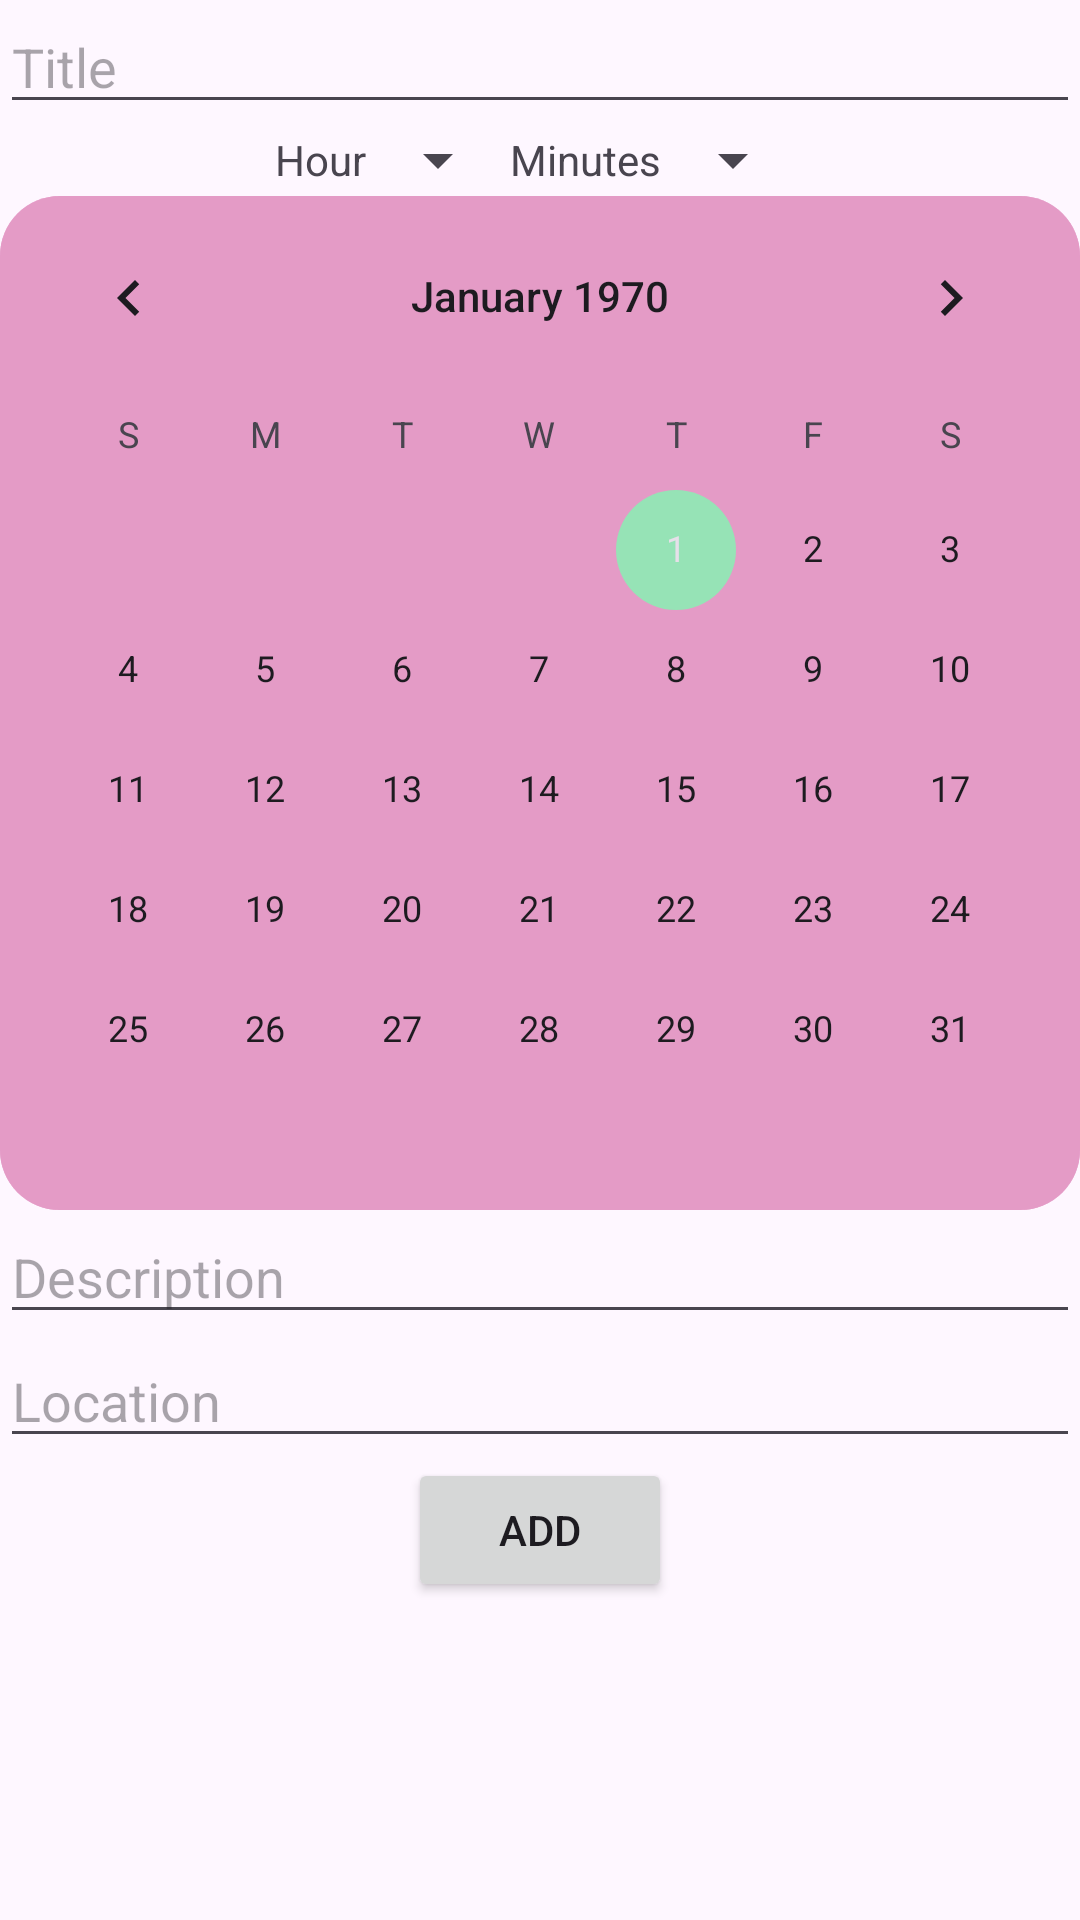

Reconstruct the res/layout file that produces this screen, plus the resources it refers to.
<!-- AndroidManifest.xml: application theme AppTheme -->
<!-- res/layout/fragment_travel.xml -->
<LinearLayout xmlns:android="http://schemas.android.com/apk/res/android"
    android:layout_width="match_parent"
    android:layout_height="match_parent"
    android:orientation="vertical">

    <EditText
        android:id="@+id/nameEditText"
        android:layout_width="match_parent"
        android:layout_height="wrap_content"
        android:hint="@string/add_activity_title" />

    <LinearLayout
        android:layout_width="match_parent"
        android:layout_height="wrap_content"
        android:orientation="horizontal"
        android:gravity="center">

        <TextView
            android:id="@+id/hour"
            android:layout_width="wrap_content"
            android:layout_height="wrap_content"
            android:text="@string/add_activity_hours" />

        <Spinner
            android:id="@+id/hourSpinner"
            android:layout_width="wrap_content"
            android:layout_height="wrap_content" />

        <TextView
            android:id="@+id/min"
            android:layout_width="wrap_content"
            android:layout_height="wrap_content"
            android:text="@string/add_activity_minutes" />

        <Spinner
            android:id="@+id/minuteSpinner"
            android:layout_width="wrap_content"
            android:layout_height="wrap_content" />

    </LinearLayout>

    <CalendarView
        android:id="@+id/calendarView"
        android:layout_width="match_parent"
        android:layout_height="wrap_content"
        android:theme="@style/CustomCalendarView"
        style="@style/CustomListItemStyle" />

    <EditText
        android:id="@+id/descriptionEditText"
        android:layout_width="match_parent"
        android:layout_height="wrap_content"
        android:hint="@string/add_activity_description" />

    <AutoCompleteTextView
        android:id="@+id/locationAutoCompleteTextView"
        android:layout_width="match_parent"
        android:layout_height="wrap_content"
        android:hint="@string/add_activity_location" />


    <Button
        android:id="@+id/buttonAdd"
        android:layout_width="wrap_content"
        android:layout_height="wrap_content"
        android:text="@string/button_add"
        android:layout_gravity="center"
       />

</LinearLayout>
<!-- resources referenced by this layout -->
<resources>
  <string name="add_activity_description">Description</string>
  <string name="add_activity_hours">Hour</string>
  <string name="add_activity_location">Location</string>
  <string name="add_activity_minutes">Minutes</string>
  <string name="add_activity_title">Title</string>
  <string name="button_add">Add</string>
  <style name="CustomCalendarView" parent="Widget.MaterialComponents.MaterialCalendar">
          <item name="materialCalendarStyle">@style/CustomMaterialCalendarStyle</item>
          <item name="android:radius">8dp</item>
          <item name="android:background">@drawable/list_item_background</item>
  
  
      </style>
  <style name="CustomListItemStyle">
          <item name="android:background">@drawable/list_item_background</item>
          
      </style>
  <style name="AppTheme" parent="Theme.Material3.DayNight.NoActionBar">
          
          <item name="colorPrimary">@color/primary_color</item>
          <item name="colorPrimaryDark">@color/primary_dark</item>
          <item name="colorPrimaryVariant">@color/primary_light</item>
          <item name="colorSecondary">@color/complementary_color</item>
          <item name="colorSecondaryVariant">@color/complementary_dark</item>
          <item name="colorSecondaryContainer">@color/complementary_light</item>
          <item name="colorOnPrimary">@android:color/black</item>
          <item name="colorOnSecondary">@android:color/black</item>
          <item name="materialButtonStyle">@style/CustomMaterialButtonStyle</item>
      </style>
  <style name="CustomMaterialCalendarStyle" parent="Widget.MaterialComponents.MaterialCalendar">
          <item name="android:textAppearance">@style/CustomCalendarTextAppearance</item>
      </style>
  <!-- drawable list_item_background (drawable) -->
  <?xml version="1.0" encoding="utf-8"?>
  <shape xmlns:android="http://schemas.android.com/apk/res/android">
      <solid android:color="@color/primary_color_transparention" /> 
      <corners android:radius="@dimen/list_corner" /> 
       
  </shape>
  <color name="primary_color">#FFE396C3</color>
  <color name="primary_dark">#FFC775A4</color>
  <color name="primary_light">#FFFFC3D8</color>
  <color name="complementary_color">#FF96E3B6</color>
  <color name="complementary_dark">#FF63B88D</color>
  <color name="complementary_light">#FFC5F3D8</color>
  <style name="CustomMaterialButtonStyle" parent="TextAppearance.MaterialComponents.Button">
          <item name="cornerRadius">@dimen/button_corner</item>
          <item name="android:textAllCaps">true</item>
          <item name="android:padding">@dimen/button_padding</item>
          <item name="android:textSize">@dimen/button_text</item>
          <item name="backgroundTint">@color/complementary_color</item>
          <item name="android:gravity">center</item>
          <item name="android:textColor">@color/color_on_primary</item>
      </style>
  <style name="CustomCalendarTextAppearance" parent="@android:style/TextAppearance">
          <item name="android:textStyle">bold</item>
          <item name="android:textSize">@dimen/button_text</item>
      </style>
  <color name="primary_color_transparention">#80E396C3</color>
  <dimen name="list_corner">20dp</dimen>
  <dimen name="button_corner">18dp</dimen>
  <dimen name="button_padding">23dp</dimen>
  <dimen name="button_text">20sp</dimen>
  <color name="color_on_primary">#000000</color>
</resources>
